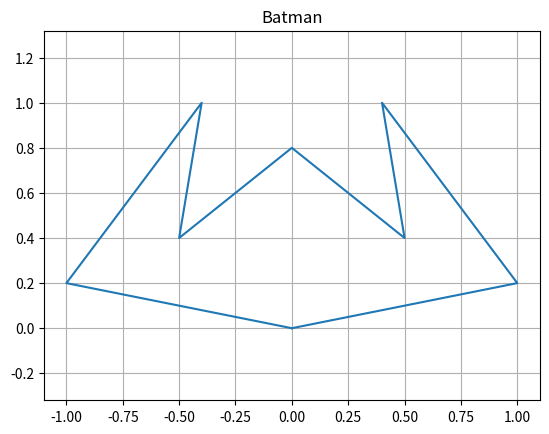
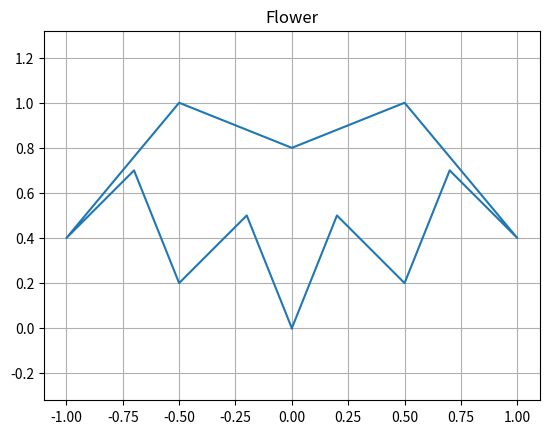

Here is the Python script that generated these plots, in order:
import numpy as np
import matplotlib.pyplot as plt


def plot_object(object, title):
    plt.figure()
    plt.plot(object[:, 0], object[:, 1])
    plt.title(title)
    plt.axis('equal')
    plt.grid(True)
    plt.show()


batman_figure = np.array([[0, 0], [1, 0.2], [0.4, 1], [0.5, 0.4], [0, 0.8], [-0.5, 0.4], [-0.4, 1], [-1, 0.2], [0, 0]])
flower_figure = np.array([
    [0, 0], [0.2, 0.5], [0.5, 0.2], [0.7, 0.7], [1, 0.4],
    [0.5, 1], [0, 0.8], [-0.5, 1], [-1, 0.4], [-0.7, 0.7],
    [-0.5, 0.2], [-0.2, 0.5], [0, 0]
])

print(plot_object(batman_figure, "Batman"))
print(plot_object(flower_figure, "Flower"))



